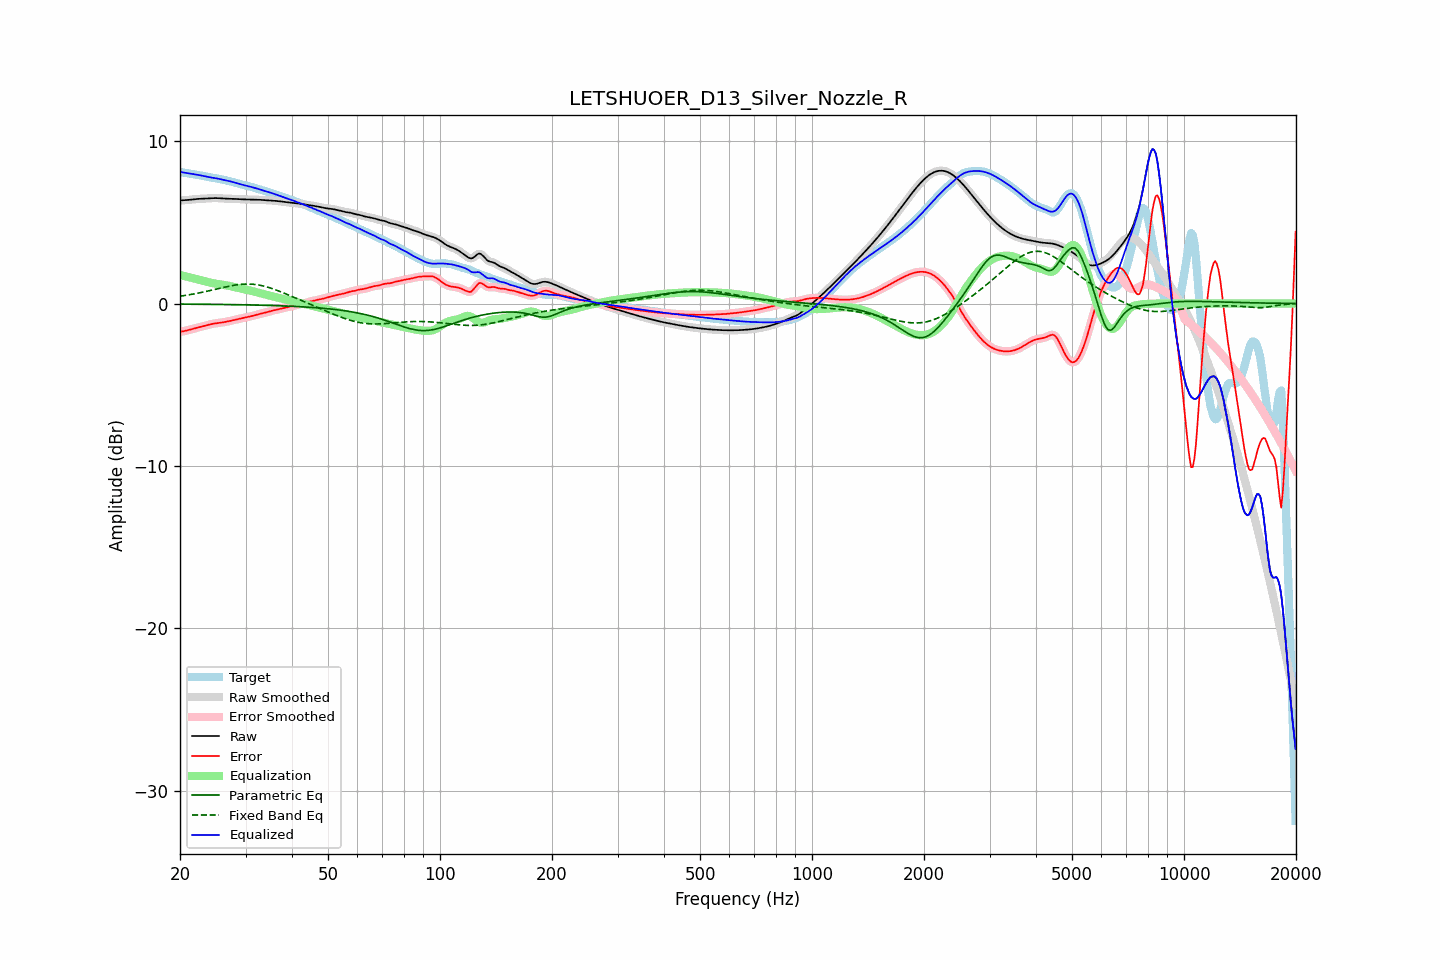

Values plotted in this chart, from the file beside it:
frequency, raw, error, smoothed, error_smoothed, equalization, parametric_eq, fixed_band_eq, equalized_raw, equalized_smoothed, target
20.00, 6.34, -1.75, 6.35, -1.75, 1.75, -0.03, 0.45, 8.10, 8.10, 8.09
20.20, 6.35, -1.73, 6.35, -1.73, 1.73, -0.03, 0.46, 8.08, 8.08, 8.08
20.40, 6.36, -1.71, 6.36, -1.71, 1.71, -0.03, 0.48, 8.06, 8.06, 8.07
20.61, 6.36, -1.69, 6.36, -1.69, 1.69, -0.04, 0.49, 8.05, 8.05, 8.05
20.81, 6.37, -1.67, 6.37, -1.67, 1.66, -0.04, 0.51, 8.03, 8.03, 8.03
21.02, 6.37, -1.64, 6.38, -1.64, 1.64, -0.04, 0.53, 8.01, 8.01, 8.02
21.23, 6.38, -1.62, 6.38, -1.62, 1.61, -0.04, 0.54, 8.00, 8.00, 8.00
21.44, 6.40, -1.59, 6.40, -1.59, 1.59, -0.04, 0.56, 7.98, 7.98, 7.98
21.66, 6.41, -1.56, 6.41, -1.56, 1.56, -0.04, 0.58, 7.97, 7.97, 7.97
21.87, 6.42, -1.53, 6.42, -1.53, 1.54, -0.04, 0.60, 7.96, 7.96, 7.95
22.09, 6.43, -1.51, 6.43, -1.51, 1.51, -0.04, 0.62, 7.94, 7.94, 7.94
22.31, 6.44, -1.48, 6.44, -1.48, 1.48, -0.04, 0.63, 7.92, 7.92, 7.92
22.54, 6.44, -1.46, 6.44, -1.46, 1.46, -0.04, 0.65, 7.90, 7.90, 7.90
22.76, 6.45, -1.44, 6.45, -1.44, 1.43, -0.04, 0.67, 7.88, 7.88, 7.89
22.99, 6.45, -1.41, 6.45, -1.41, 1.41, -0.05, 0.70, 7.86, 7.86, 7.86
23.22, 6.46, -1.38, 6.46, -1.38, 1.38, -0.05, 0.72, 7.84, 7.84, 7.84
23.45, 6.46, -1.36, 6.46, -1.36, 1.35, -0.05, 0.74, 7.82, 7.82, 7.82
23.69, 6.47, -1.33, 6.47, -1.33, 1.33, -0.05, 0.76, 7.80, 7.80, 7.80
23.92, 6.48, -1.30, 6.48, -1.30, 1.30, -0.05, 0.78, 7.78, 7.78, 7.78
24.16, 6.48, -1.28, 6.48, -1.28, 1.28, -0.05, 0.81, 7.76, 7.76, 7.76
24.40, 6.49, -1.26, 6.49, -1.26, 1.26, -0.05, 0.83, 7.75, 7.75, 7.74
24.65, 6.49, -1.24, 6.49, -1.24, 1.24, -0.05, 0.85, 7.73, 7.73, 7.73
24.89, 6.49, -1.22, 6.49, -1.22, 1.22, -0.05, 0.88, 7.72, 7.72, 7.71
25.14, 6.49, -1.21, 6.49, -1.21, 1.21, -0.06, 0.90, 7.70, 7.70, 7.70
25.39, 6.49, -1.20, 6.48, -1.20, 1.19, -0.06, 0.92, 7.68, 7.68, 7.68
25.65, 6.48, -1.18, 6.48, -1.18, 1.18, -0.06, 0.95, 7.66, 7.66, 7.66
25.91, 6.47, -1.17, 6.47, -1.17, 1.17, -0.06, 0.97, 7.64, 7.64, 7.64
26.16, 6.46, -1.15, 6.46, -1.15, 1.15, -0.06, 0.99, 7.62, 7.62, 7.62
26.43, 6.46, -1.14, 6.46, -1.14, 1.13, -0.06, 1.01, 7.59, 7.59, 7.59
26.69, 6.45, -1.12, 6.45, -1.12, 1.12, -0.06, 1.03, 7.57, 7.57, 7.57
26.96, 6.45, -1.10, 6.45, -1.10, 1.10, -0.06, 1.06, 7.55, 7.55, 7.55
27.23, 6.45, -1.08, 6.45, -1.08, 1.08, -0.07, 1.08, 7.53, 7.53, 7.53
27.50, 6.45, -1.05, 6.45, -1.05, 1.05, -0.07, 1.10, 7.50, 7.50, 7.50
27.77, 6.44, -1.03, 6.44, -1.03, 1.03, -0.07, 1.11, 7.48, 7.48, 7.48
28.05, 6.44, -1.01, 6.44, -1.01, 1.01, -0.07, 1.13, 7.45, 7.45, 7.45
28.33, 6.43, -0.98, 6.43, -0.98, 0.98, -0.07, 1.15, 7.42, 7.42, 7.42
28.62, 6.43, -0.96, 6.43, -0.96, 0.96, -0.07, 1.16, 7.39, 7.39, 7.39
28.90, 6.42, -0.94, 6.42, -0.94, 0.94, -0.08, 1.17, 7.36, 7.36, 7.36
29.19, 6.42, -0.92, 6.42, -0.92, 0.92, -0.08, 1.18, 7.33, 7.33, 7.33
29.48, 6.41, -0.89, 6.41, -0.89, 0.90, -0.08, 1.19, 7.31, 7.31, 7.31
29.78, 6.41, -0.87, 6.41, -0.87, 0.87, -0.08, 1.19, 7.28, 7.28, 7.28
30.08, 6.41, -0.85, 6.41, -0.85, 0.85, -0.08, 1.20, 7.26, 7.26, 7.26
30.38, 6.41, -0.83, 6.41, -0.83, 0.83, -0.09, 1.20, 7.24, 7.24, 7.24
30.68, 6.40, -0.81, 6.40, -0.81, 0.81, -0.09, 1.20, 7.21, 7.21, 7.22
30.99, 6.40, -0.79, 6.40, -0.79, 0.79, -0.09, 1.19, 7.19, 7.19, 7.19
31.30, 6.40, -0.76, 6.40, -0.76, 0.76, -0.09, 1.19, 7.16, 7.16, 7.16
31.61, 6.39, -0.74, 6.39, -0.74, 0.74, -0.09, 1.18, 7.13, 7.13, 7.13
31.93, 6.39, -0.71, 6.39, -0.71, 0.71, -0.10, 1.17, 7.10, 7.10, 7.10
32.24, 6.39, -0.68, 6.39, -0.68, 0.69, -0.10, 1.15, 7.08, 7.08, 7.07
32.57, 6.39, -0.66, 6.39, -0.66, 0.66, -0.10, 1.14, 7.05, 7.05, 7.04
32.89, 6.38, -0.63, 6.38, -0.63, 0.63, -0.10, 1.12, 7.02, 7.02, 7.01
33.22, 6.38, -0.61, 6.38, -0.61, 0.61, -0.11, 1.10, 6.98, 6.98, 6.98
33.55, 6.37, -0.58, 6.37, -0.58, 0.58, -0.11, 1.08, 6.95, 6.95, 6.95
33.89, 6.36, -0.56, 6.36, -0.56, 0.56, -0.11, 1.05, 6.92, 6.92, 6.92
34.23, 6.36, -0.53, 6.36, -0.53, 0.53, -0.11, 1.02, 6.89, 6.89, 6.89
34.57, 6.35, -0.51, 6.35, -0.51, 0.51, -0.12, 0.99, 6.86, 6.86, 6.86
34.92, 6.35, -0.48, 6.35, -0.48, 0.48, -0.12, 0.96, 6.83, 6.83, 6.83
35.27, 6.34, -0.45, 6.34, -0.45, 0.46, -0.12, 0.93, 6.80, 6.80, 6.80
35.62, 6.33, -0.43, 6.33, -0.43, 0.43, -0.13, 0.90, 6.77, 6.77, 6.76
35.97, 6.32, -0.41, 6.32, -0.41, 0.41, -0.13, 0.86, 6.73, 6.73, 6.73
... 635 more rows
